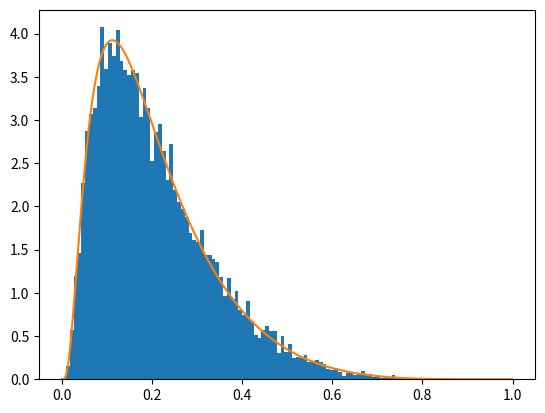

Python code for this plot:
import sys
import numpy as np
import matplotlib.pyplot as plt

# sigmoid function
def sigmoid(x):
    return 1 / (1 + np.exp(-x))

# logit function
def logit(x):
    return np.log(x / (1-x))

# pdf of logit normal distribution
def pdf(x, mu, v):
    return 1/np.sqrt(2*np.pi*v) * np.exp(-0.5/v * (logit(x) - mu)**2) / (x * (1-x))

'''
Check sampling from logit normal distribution
To sample, simply sample from a normal distribution and apply the sigmoid function
'''

if __name__ =='__main__':
    n = 10000

    # check sampling from logit normal distribution
    # random parameters
    mu = np.random.randn()
    v = np.random.rand()
    print(f'mu: {mu} v: {v}')

    # sample from logit normal distribution
    x = np.random.rand(n)
    y = sigmoid(np.sqrt(v) * np.random.randn(n) + mu)

    # plot histogram and pdf
    plt.hist(y, bins=100, density=True)

    x_ = np.linspace(0, 1, n+2)[1:-1]
    plt.plot(x_, pdf(x_, mu, v))
    plt.show()


